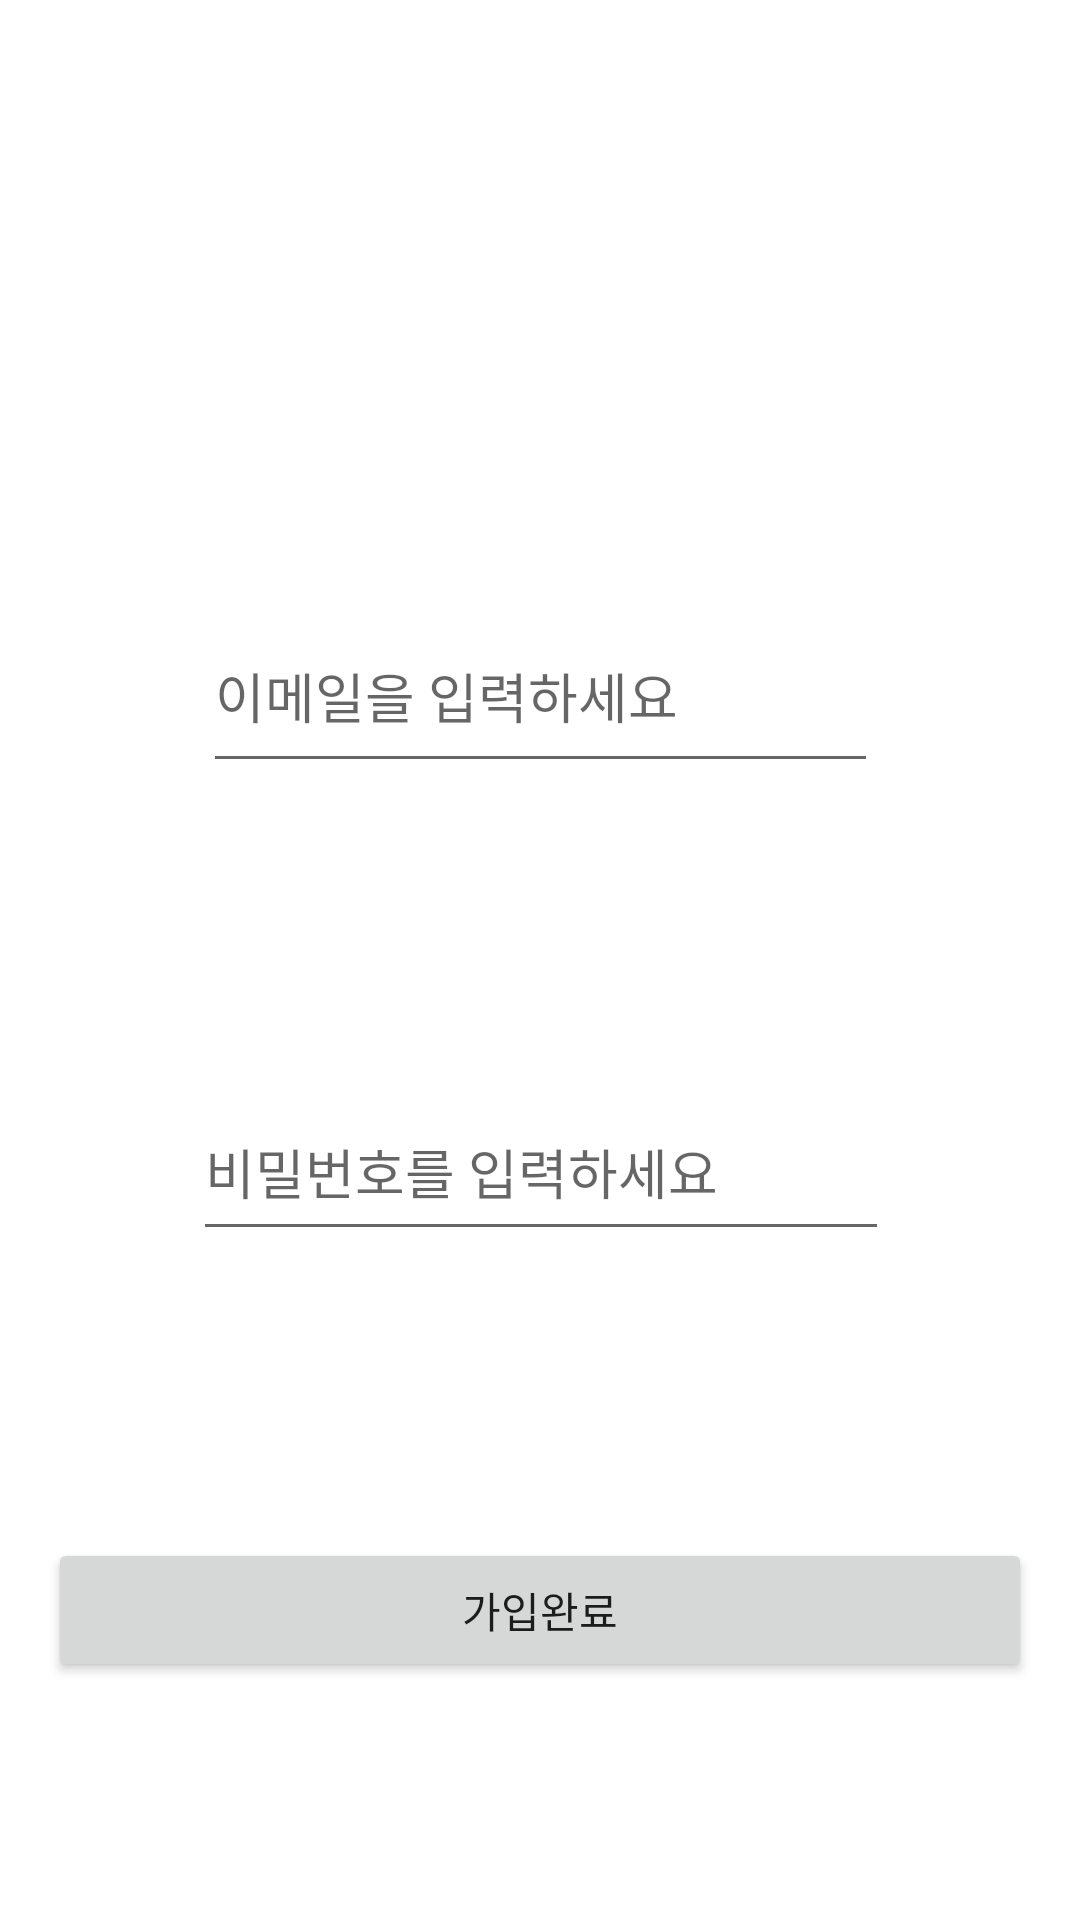

Produce the Android XML layout that renders to this screen, including the resource entries it uses.
<!-- AndroidManifest.xml: application theme Theme.KneelingBus -->
<!-- res/layout/activity_register.xml -->
<?xml version="1.0" encoding="utf-8"?>
<androidx.constraintlayout.widget.ConstraintLayout xmlns:android="http://schemas.android.com/apk/res/android"
    xmlns:app="http://schemas.android.com/apk/res-auto"
    xmlns:tools="http://schemas.android.com/tools"
    android:layout_width="match_parent"
    android:layout_height="match_parent">

    <EditText
        android:id="@+id/et_email"
        android:layout_width="225dp"
        android:layout_height="61dp"
        android:layout_marginTop="200dp"
        android:ems="10"
        android:hint="이메일을 입력하세요"
        android:inputType="textEmailAddress"
        android:minHeight="48dp"
        app:layout_constraintEnd_toEndOf="parent"
        app:layout_constraintStart_toStartOf="parent"
        app:layout_constraintTop_toTopOf="parent"
        tools:ignore="SpeakableTextPresentCheck" />

    <EditText
        android:id="@+id/et_pwd"
        android:layout_width="232dp"
        android:layout_height="56dp"
        android:layout_marginTop="100dp"
        android:ems="10"
        android:hint="비밀번호를 입력하세요"
        android:inputType="textPassword"
        android:minHeight="48dp"
        app:layout_constraintEnd_toEndOf="parent"
        app:layout_constraintHorizontal_bias="0.502"
        app:layout_constraintStart_toStartOf="parent"
        app:layout_constraintTop_toBottomOf="@+id/et_email"
        tools:ignore="SpeakableTextPresentCheck" />

    <Button
        android:id="@+id/btn_register"
        android:layout_width="0dp"
        android:layout_height="wrap_content"
        android:layout_marginStart="16dp"
        android:layout_marginTop="16dp"
        android:layout_marginEnd="16dp"
        android:text="가입완료"
        app:layout_constraintBottom_toBottomOf="parent"
        app:layout_constraintEnd_toEndOf="parent"
        app:layout_constraintStart_toStartOf="parent"
        app:layout_constraintTop_toBottomOf="@+id/et_pwd" />
</androidx.constraintlayout.widget.ConstraintLayout>
<!-- resources referenced by this layout -->
<resources>
  <style name="Theme.KneelingBus" parent="Theme.MaterialComponents.DayNight.DarkActionBar">
          
          <item name="colorPrimary">@color/purple_500</item>
          <item name="colorPrimaryVariant">@color/purple_700</item>
          <item name="colorOnPrimary">@color/white</item>
          
          <item name="colorSecondary">@color/teal_200</item>
          <item name="colorSecondaryVariant">@color/teal_700</item>
          <item name="colorOnSecondary">@color/black</item>
          
          <item name="android:statusBarColor" tools:targetApi="l">?attr/colorPrimaryVariant</item>
          
      </style>
  <!-- not gathered from this repository: default colours our renderer supplied (Android Studio template values) -->
  <color name="purple_500">#FF6200EE</color>
  <color name="purple_700">#FF3700B3</color>
  <color name="teal_200">#FF03DAC5</color>
  <color name="teal_700">#FF018786</color>
  <color name="black">#FF000000</color>
  <color name="white">#FFFFFFFF</color>
</resources>
